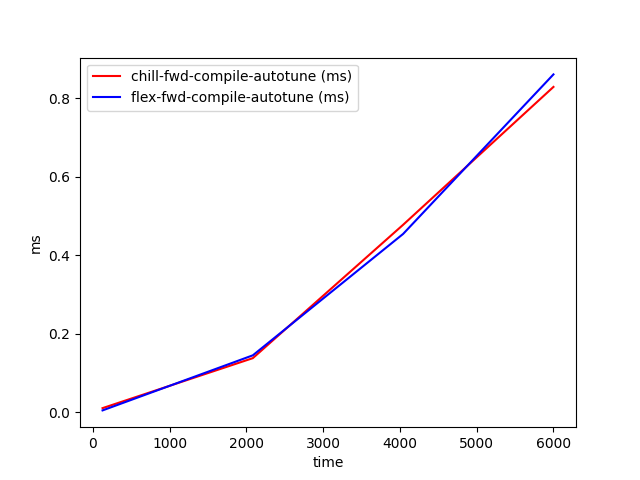

Source data for this figure (header and first rows):
time, chill-fwd-compile-autotune (ms), flex-fwd-compile-autotune (ms)
128, 0.01083, 0.005061
2085, 0.1381, 0.1453
4042, 0.4777, 0.4544
6000, 0.8288, 0.8607
